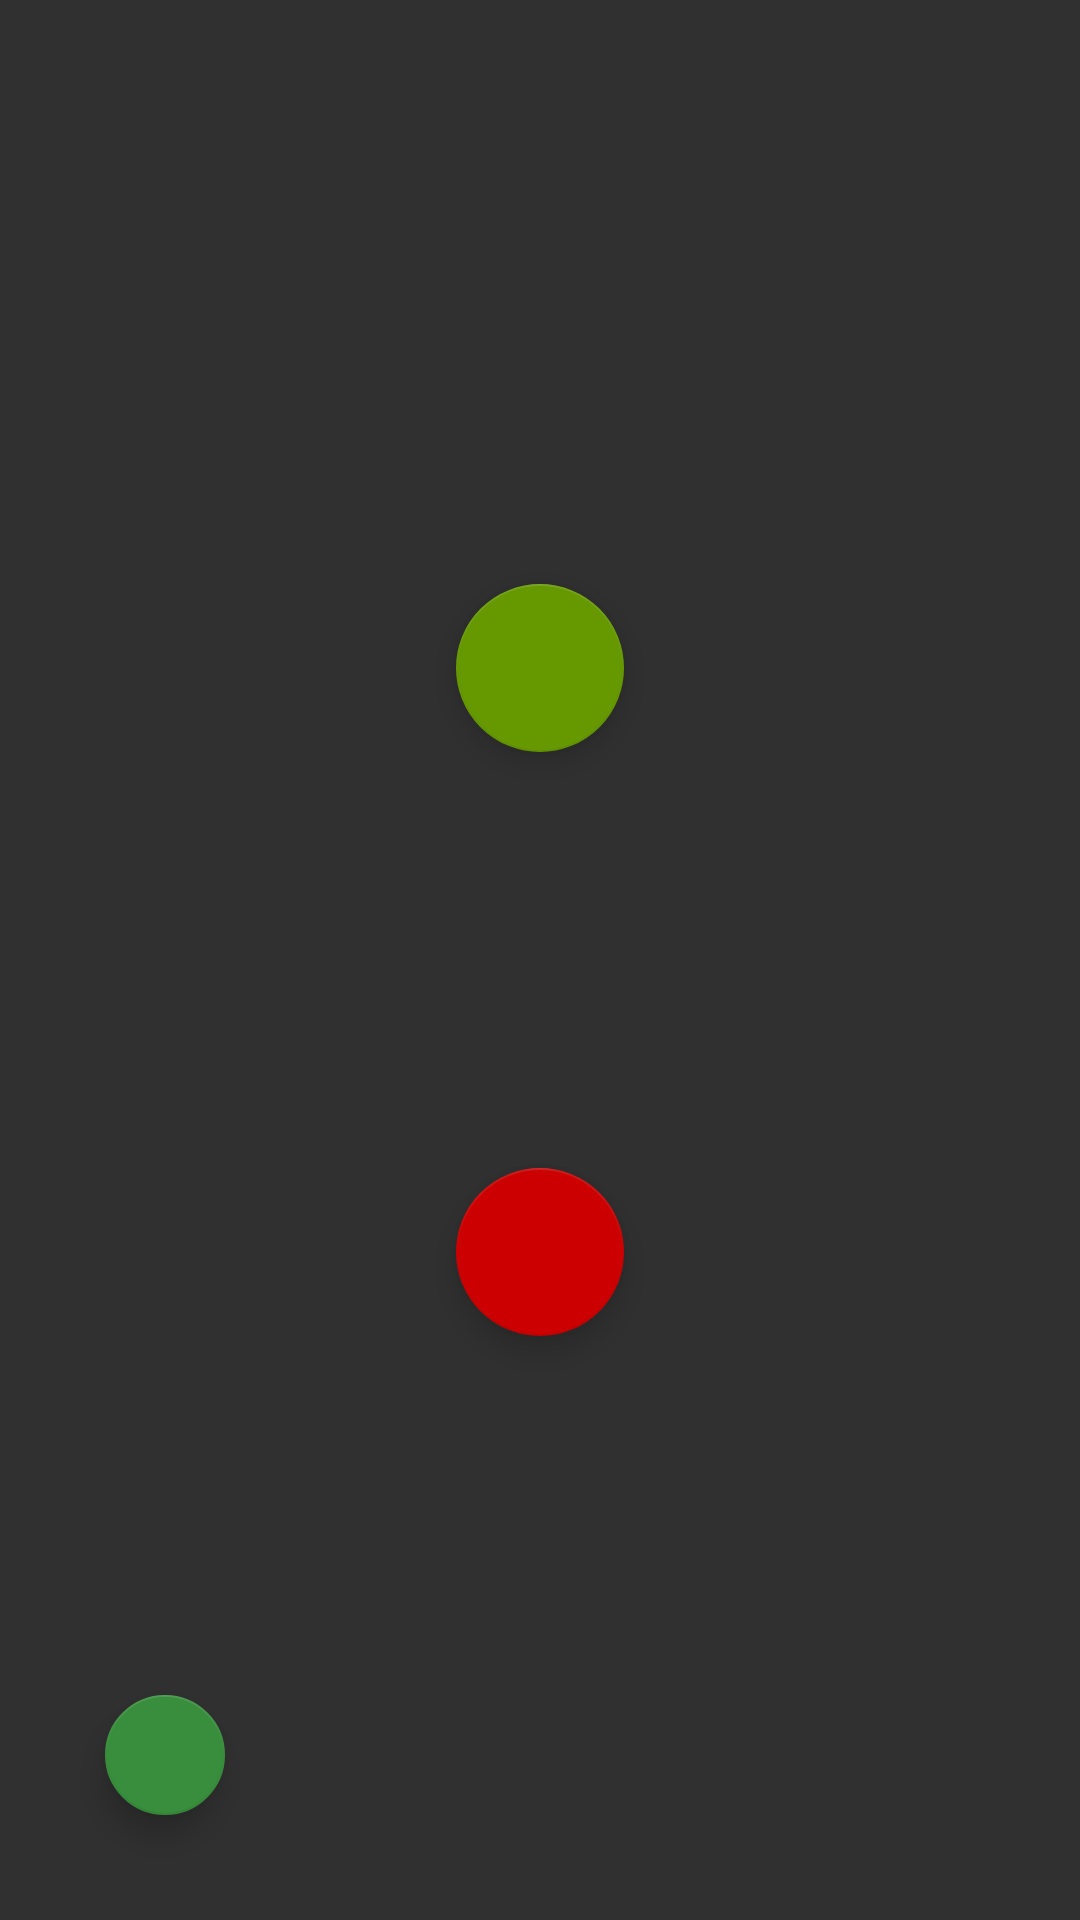

This screen was rendered from an Android layout file. Write that file and the resources it references.
<!-- AndroidManifest.xml: application theme AppTheme -->
<!-- res/layout/activity_controls.xml -->
<?xml version="1.0" encoding="utf-8"?>
<android.support.constraint.ConstraintLayout xmlns:android="http://schemas.android.com/apk/res/android"
    xmlns:app="http://schemas.android.com/apk/res-auto"
    xmlns:tools="http://schemas.android.com/tools"
    android:id="@+id/coordinator"
    android:layout_width="match_parent"
    android:layout_height="match_parent"
    tools:context=".ControlsActivity">

    <android.support.design.widget.FloatingActionButton
        android:id="@+id/activity_controls_service_start_fab"
        android:layout_width="wrap_content"
        android:layout_height="wrap_content"
        android:layout_gravity="bottom"
        android:layout_marginStart="8dp"
        android:layout_marginTop="8dp"
        android:layout_marginEnd="8dp"
        android:layout_marginBottom="8dp"
        android:foreground="?android:attr/selectableItemBackground"
        android:src="@drawable/ic_power_settings_new_white_24dp"
        app:backgroundTint="@android:color/holo_green_dark"
        app:fabSize="normal"
        app:layout_constraintBottom_toBottomOf="@id/activity_controls_service_stop_fab"
        app:layout_constraintEnd_toEndOf="parent"
        app:layout_constraintStart_toStartOf="parent"
        app:layout_constraintTop_toTopOf="parent" />

    <android.support.design.widget.FloatingActionButton
        android:id="@+id/activity_controls_service_stop_fab"
        android:layout_width="wrap_content"
        android:layout_height="wrap_content"
        android:layout_gravity="bottom"
        android:layout_marginStart="8dp"
        android:layout_marginTop="8dp"
        android:layout_marginEnd="8dp"
        android:layout_marginBottom="8dp"
        android:foreground="?android:attr/selectableItemBackground"
        android:src="@drawable/ic_power_settings_new_white_24dp"
        app:backgroundTint="@android:color/holo_red_dark"
        app:fabSize="normal"
        app:layout_constraintBottom_toBottomOf="parent"
        app:layout_constraintEnd_toEndOf="parent"
        app:layout_constraintStart_toStartOf="parent"
        app:layout_constraintTop_toTopOf="@id/activity_controls_service_start_fab" />

    <android.support.design.widget.FloatingActionButton
        android:id="@+id/activity_controls_log_out_fab"
        android:layout_width="wrap_content"
        android:layout_height="wrap_content"
        android:layout_gravity="bottom"
        android:layout_marginStart="@dimen/fab_margin"
        android:layout_marginBottom="@dimen/fab_margin"
        android:foreground="?android:attr/selectableItemBackground"
        android:src="@drawable/ic_exit_to_app_black_24dp"
        app:backgroundTint="@color/colorPrimaryDark"
        app:fabSize="mini"
        app:layout_constraintBottom_toBottomOf="parent"
        app:layout_constraintStart_toStartOf="parent" />
</android.support.constraint.ConstraintLayout>
<!-- resources referenced by this layout -->
<resources>
  <color name="colorPrimaryDark">#388E3C</color>
  <dimen name="fab_margin">35dp</dimen>
  <style name="AppTheme" parent="Theme.AppCompat">
          
          <item name="colorPrimary">@color/colorPrimary</item>
          <item name="colorPrimaryDark">@color/colorPrimaryDark</item>
          <item name="colorAccent">@color/colorAccent</item>
      </style>
  <color name="colorPrimary">#4CAF50</color>
  <color name="colorAccent">#CDDC39</color>
</resources>
